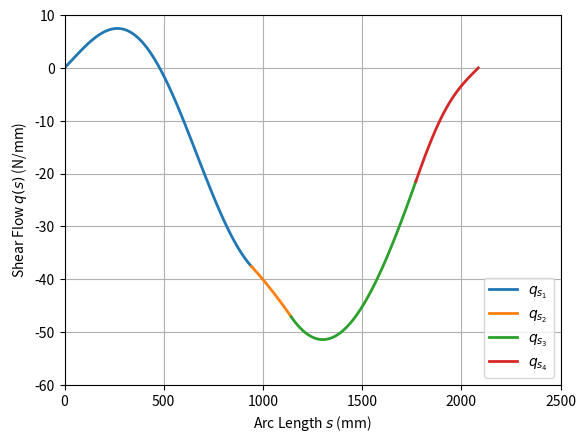

Write the Python code that produced this figure.
import numpy as np
import matplotlib.pyplot as plt


# constants
R = 200.
u = -102.759
v = 95.925
a = -3.3617e-4
b = -6.443e-5

# s ranges
npts = 100
s1 = np.linspace(0, 3*np.pi*R/2, npts)
s2 = np.linspace(0, R, npts)
s3 = np.linspace(0, np.pi*R, npts)
s4 = np.linspace(0, np.pi*R/2, npts)

# f and g eqtns
def f12(s): return -u*s - (R**2)*np.sin(s/R)
def f23(s): return f12(s1[-1]) - u*s
def f34(s): return f23(s2[-1]) - u*s + 4*(R**2)*np.cos(s/(2*R))-4*R**2
def f41(s): return f34(s3[-1]) - 3*R*s/2 - u*s - (R**2)/4*np.sin(2*s/R)
def g12(s): return -v*s + (R**2)*(np.cos(s/R) - 1)
def g23(s): return g12(s1[-1]) + R*s - v*s + (s**2)/2
def g34(s): return g23(s2[-1]) -v*s + 4*(R**2)*np.sin(s/(2*R))
def g41(s): return g34(s3[-1]) -v*s - (R**2)/4*(np.cos(2*s/R) - 1)

# get max and min
q12 = a*f12(s1) + b*g12(s1)
max = np.max(q12)
maxi = np.argmax(q12)
smax = s1[maxi]
print(f"Max q(s): {max:.3f} @ {smax:.1f} mm")
q34 = a*f34(s3) + b*g34(s3)
min = np.min(q34)
mini = np.argmin(q34)
smin = s3[mini] + s1[-1] + s2[-1]
print(f"Min q(s): {min:.3f} @ {smin:.1f} mm")

# plot it
plt.figure()
plt.plot(s1, a*f12(s1) + b*g12(s1), label="$q_{s_1}$", linewidth=2)
plt.plot(s1[-1] + s2, a*f23(s2) + b*g23(s2), label="$q_{s_2}$", linewidth=2)
plt.plot(s1[-1] + s2[-1] + s3, a*f34(s3) + b*g34(s3), label="$q_{s_3}$", linewidth=2)
plt.plot(s1[-1] + s2[-1] + s3[-1] + s4, a*f41(s4) + b*g41(s4), label="$q_{s_4}$", linewidth=2)
plt.ylim(-60, 10); plt.xlim(0, 2500)
plt.ylabel("Shear Flow $q(s)$ (N/mm)"); plt.xlabel("Arc Length $s$ (mm)")
plt.grid(); plt.legend(loc="lower right")
plt.show()